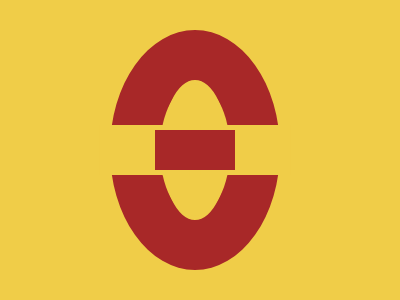

Recreate this image using only HTML and CSS.

<!DOCTYPE html>
<html>

<head>
    <meta charset='utf-8'>
    <meta http-equiv='X-UA-Compatible' content='IE=edge'>
    <title>CSS Battle Daily Target Solution - January 29, 2025</title>
    <meta name='viewport' content='width=device-width, initial-scale=1'>
    <style>
        * {
            margin: 0;
            padding: 0;
        }

        body {
            min-height: 100vh;
            background: radial-gradient(#F0CD48, #A82828);
            display: grid;
            place-items: center;
        }

        .wrapper {
            height: 300px;
            width: 400px;
            background: #F0CD48;
            position: relative;

            * {
                position: absolute;
            }
        }

        p {
            border: solid#A82828;
            border-radius: 50%;
            border-width: 50px 52px;
            margin: 30px 110px;
            padding: 70px 33px
        }

        a {
            background: #F0CD48;
            border-radius: 50%;
            margin: -66px -35px;
            padding: 66px 35px;
        }

        b {
            border: solid#A82828;
            border-width: 20px;
            width: 40px;
            margin: -20px -40px;
            box-shadow: 53q 0 0 5px, -53q 0 0 5px;
            color: #F0CD48
        }
    </style>
</head>

<body>
    <div class="wrapper">
        <p>
            <a></a>
            <b></b>
        </p>
    </div>
</body>

</html>